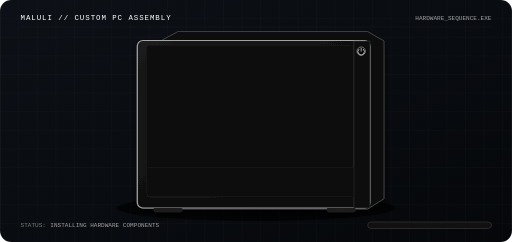
t = 0.00 s
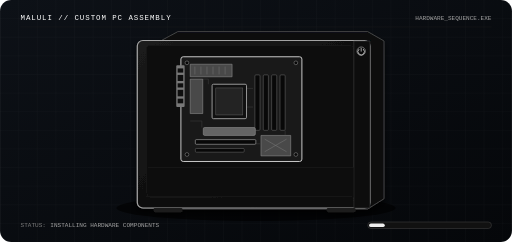
t = 1.67 s
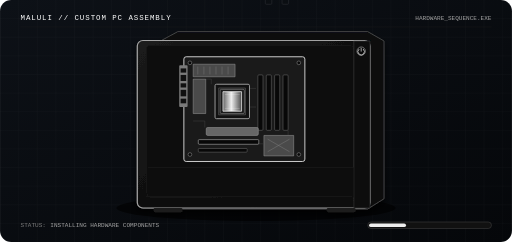
t = 3.33 s
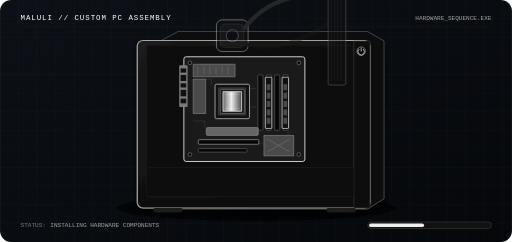
t = 5.00 s
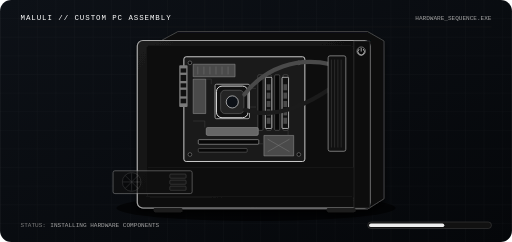
t = 6.67 s
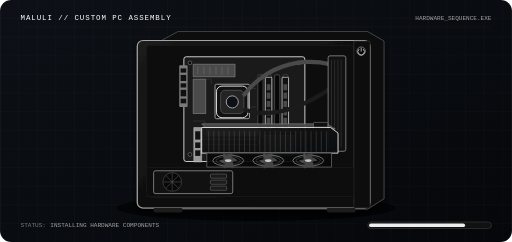
t = 8.33 s

The animated SVG that drew these frames (rendered in a browser with its animation timeline set to each time). Animation: 18 SMIL elements (animate=12,animateTransform=6); frames cover the first 8.33 s, repeats indefinitely.

<svg xmlns="http://www.w3.org/2000/svg"
     width="1100"
     height="520"
     viewBox="0 0 1100 520"
     role="img"
     aria-label="Animated realistic custom PC assembly with liquid cooling">

  <defs>
    <linearGradient id="bg" x1="0" y1="0" x2="1" y2="1">
      <stop offset="0%" stop-color="#0d1117"/>
      <stop offset="100%" stop-color="#05070a"/>
    </linearGradient>

    <linearGradient id="caseMetal" x1="0" y1="0" x2="1" y2="1">
      <stop offset="0%" stop-color="#1b1b1b"/>
      <stop offset="50%" stop-color="#101010"/>
      <stop offset="100%" stop-color="#070707"/>
    </linearGradient>

    <linearGradient id="steel" x1="0" y1="0" x2="1" y2="0">
      <stop offset="0%" stop-color="#666666"/>
      <stop offset="45%" stop-color="#eeeeee"/>
      <stop offset="100%" stop-color="#4a4a4a"/>
    </linearGradient>

    <linearGradient id="gpuBody" x1="0" y1="0" x2="1" y2="1">
      <stop offset="0%" stop-color="#1b1b1b"/>
      <stop offset="55%" stop-color="#101010"/>
      <stop offset="100%" stop-color="#080b0f"/>
    </linearGradient>

    <linearGradient id="glass" x1="0" y1="0" x2="1" y2="1">
      <stop offset="0%" stop-color="#ffffff" stop-opacity="0.08"/>
      <stop offset="55%" stop-color="#ffffff" stop-opacity="0.015"/>
      <stop offset="100%" stop-color="#ffffff" stop-opacity="0.06"/>
    </linearGradient>

    <filter id="shadow" x="-40%" y="-40%" width="180%" height="180%">
      <feDropShadow dx="0" dy="8" stdDeviation="7"
                    flood-color="#000000" flood-opacity="0.75"/>
    </filter>

    <filter id="glow" x="-70%" y="-70%" width="240%" height="240%">
      <feGaussianBlur stdDeviation="3" result="blur"/>
      <feMerge>
        <feMergeNode in="blur"/>
        <feMergeNode in="SourceGraphic"/>
      </feMerge>
    </filter>

    <path id="gpuBlade"
          d="M0,-18
             C8,-19 15,-13 15,-6
             C15,0 10,4 3,5
             C6,-3 6,-11 0,-18Z"/>
  </defs>

  <!-- Background -->
  <rect width="1100" height="520" rx="24" fill="url(#bg)"/>

  <!-- Hacker grid -->
  <g stroke="#ffffff" stroke-width="1" opacity="0.035">
    <path d="M0 40H1100 M0 80H1100 M0 120H1100 M0 160H1100
             M0 200H1100 M0 240H1100 M0 280H1100 M0 320H1100
             M0 360H1100 M0 400H1100 M0 440H1100 M0 480H1100"/>
    <path d="M40 0V520 M80 0V520 M120 0V520 M160 0V520
             M200 0V520 M240 0V520 M280 0V520 M320 0V520
             M360 0V520 M400 0V520 M440 0V520 M480 0V520
             M520 0V520 M560 0V520 M600 0V520 M640 0V520
             M680 0V520 M720 0V520 M760 0V520 M800 0V520
             M840 0V520 M880 0V520 M920 0V520 M960 0V520
             M1000 0V520 M1040 0V520 M1080 0V520"/>
  </g>

  <!-- Header -->
  <g font-family="Courier New, monospace">
    <text x="44" y="42" fill="#ffffff" font-size="16" letter-spacing="2">
      MALULI // CUSTOM PC ASSEMBLY
    </text>
    <text x="1056" y="42" text-anchor="end"
          fill="#a3a3a3" font-size="13">
      HARDWARE_SEQUENCE.EXE
    </text>
    <line x1="44" y1="58" x2="1056" y2="58" stroke="#1b1b1b"/>
  </g>

  <ellipse cx="550" cy="447" rx="300" ry="28"
           fill="#000000" opacity="0.65"/>

  <!-- Case -->
  <g filter="url(#shadow)">
    <path d="M345 88 L382 68 H790 L825 88 V427 L790 449 H345Z"
          fill="#07090c" stroke="#4a4a4a" stroke-width="2"/>

    <rect x="295" y="87" width="500" height="360" rx="12"
          fill="url(#caseMetal)" stroke="#a3a3a3" stroke-width="2.5"/>

    <rect x="315" y="98" width="445" height="325" rx="8"
          fill="#080808" stroke="#1b1b1b" stroke-width="1.5"/>

    <path d="M760 88 H795 V447 H760Z"
          fill="#111111" stroke="#4a4a4a"/>

    <path d="M316 360 H760 V423 H316Z"
          fill="#111111" stroke="#1b1b1b"/>

    <rect x="330" y="447" width="62" height="9" rx="3" fill="#1b1b1b"/>
    <rect x="702" y="447" width="62" height="9" rx="3" fill="#1b1b1b"/>
  </g>

  <!-- Motherboard -->
  <g opacity="0">
    <animate attributeName="opacity"
             values="0;0;1;1"
             keyTimes="0;0.06;0.14;1"
             dur="12s" repeatCount="indefinite"/>

    <animateTransform attributeName="transform"
                      type="translate"
                      values="-470 0;-470 0;0 0;0 0"
                      keyTimes="0;0.06;0.14;1"
                      dur="12s" repeatCount="indefinite"/>

    <rect x="395" y="122" width="260" height="225" rx="5"
          fill="#1a1a1a" stroke="#d8d8d8" stroke-width="2"/>

    <g fill="#080808" stroke="#a3a3a3">
      <circle cx="408" cy="135" r="4"/>
      <circle cx="642" cy="135" r="4"/>
      <circle cx="408" cy="332" r="4"/>
      <circle cx="642" cy="332" r="4"/>
    </g>

    <!-- Rear IO -->
    <rect x="385" y="140" width="18" height="90" rx="2" fill="#7a7a7a"/>
    <g fill="#101010">
      <rect x="388" y="147" width="12" height="9"/>
      <rect x="388" y="161" width="12" height="13"/>
      <rect x="388" y="179" width="12" height="9"/>
      <rect x="388" y="193" width="12" height="14"/>
      <rect x="388" y="212" width="12" height="10"/>
    </g>

    <!-- VRM heatsinks -->
    <path d="M415 138 H505 V165 H415Z"
          fill="#4a4a4a" stroke="#a3a3a3"/>
    <path d="M415 170 H442 V244 H415Z"
          fill="#4a4a4a" stroke="#a3a3a3"/>

    <g stroke="#a3a3a3" opacity="0.55">
      <line x1="425" y1="143" x2="425" y2="160"/>
      <line x1="438" y1="143" x2="438" y2="160"/>
      <line x1="451" y1="143" x2="451" y2="160"/>
      <line x1="464" y1="143" x2="464" y2="160"/>
      <line x1="477" y1="143" x2="477" y2="160"/>
      <line x1="490" y1="143" x2="490" y2="160"/>
    </g>

    <!-- CPU socket -->
    <rect x="462" y="181" width="74" height="74" rx="3"
          fill="#111111" stroke="#a3a3a3" stroke-width="2"/>
    <rect x="470" y="189" width="58" height="58"
          fill="#242424" stroke="#666666"/>

    <!-- RAM slots -->
    <g fill="#080808" stroke="#7a7a7a">
      <rect x="554" y="161" width="11" height="119" rx="2"/>
      <rect x="572" y="161" width="11" height="119" rx="2"/>
      <rect x="590" y="161" width="11" height="119" rx="2"/>
      <rect x="608" y="161" width="11" height="119" rx="2"/>
    </g>

    <!-- Chipset -->
    <path d="M567 291 H631 V335 H567Z"
          fill="#4a4a4a" stroke="#a3a3a3"/>
    <path d="M575 299 L622 326 M575 326 L622 299"
          stroke="#a3a3a3" opacity="0.6"/>

    <!-- M.2 -->
    <rect x="443" y="274" width="112" height="17" rx="3"
          fill="#666666" stroke="#a3a3a3"/>

    <!-- PCIe slots -->
    <rect x="426" y="300" width="130" height="10" rx="2"
          fill="#080808" stroke="#d8d8d8"/>
    <rect x="426" y="319" width="105" height="8" rx="2"
          fill="#080808" stroke="#7a7a7a"/>

    <g stroke="#a3a3a3" stroke-width="1"
       fill="none" opacity="0.3">
      <path d="M442 170 H454 V181"/>
      <path d="M536 190 H550"/>
      <path d="M536 230 H550"/>
      <path d="M619 280 V290"/>
      <path d="M555 309 H565"/>
      <path d="M415 260 H440 V274"/>
    </g>
  </g>

  <!-- CPU -->
  <g opacity="0">
    <animate attributeName="opacity"
             values="0;0;1;1"
             keyTimes="0;0.17;0.23;1"
             dur="12s" repeatCount="indefinite"/>

    <animateTransform attributeName="transform"
                      type="translate"
                      values="0 -280;0 -280;0 0;0 0"
                      keyTimes="0;0.17;0.23;1"
                      dur="12s" repeatCount="indefinite"/>

    <rect x="473" y="192" width="52" height="52" rx="3"
          fill="#1b1b1b" stroke="#a3a3a3"/>

    <path d="M479 197 H519 V239 H479Z"
          fill="url(#steel)" stroke="#ffffff" stroke-width="1.5"/>

    <g stroke="#ffffff" opacity="0.4">
      <line x1="483" y1="203" x2="515" y2="203"/>
      <line x1="483" y1="233" x2="515" y2="233"/>
    </g>
  </g>

  <!-- RAM -->
  <g opacity="0">
    <animate attributeName="opacity"
             values="0;0;1;1"
             keyTimes="0;0.27;0.34;1"
             dur="12s" repeatCount="indefinite"/>

    <animateTransform attributeName="transform"
                      type="translate"
                      values="0 -300;0 -300;0 0;0 0"
                      keyTimes="0;0.27;0.34;1"
                      dur="12s" repeatCount="indefinite"/>

    <g>
      <rect x="570" y="166" width="14" height="110" rx="2"
            fill="#111111" stroke="#eeeeee" stroke-width="1.5"/>
      <g fill="#4a4a4a">
        <rect x="573" y="181" width="8" height="13"/>
        <rect x="573" y="199" width="8" height="13"/>
        <rect x="573" y="217" width="8" height="13"/>
        <rect x="573" y="235" width="8" height="13"/>
        <rect x="573" y="253" width="8" height="13"/>
      </g>
    </g>

    <g>
      <rect x="606" y="166" width="14" height="110" rx="2"
            fill="#111111" stroke="#eeeeee" stroke-width="1.5"/>
      <g fill="#4a4a4a">
        <rect x="609" y="181" width="8" height="13"/>
        <rect x="609" y="199" width="8" height="13"/>
        <rect x="609" y="217" width="8" height="13"/>
        <rect x="609" y="235" width="8" height="13"/>
        <rect x="609" y="253" width="8" height="13"/>
      </g>
    </g>
  </g>

  <!-- Water cooling -->
  <g opacity="0">
    <animate attributeName="opacity"
             values="0;0;1;1"
             keyTimes="0;0.38;0.47;1"
             dur="12s" repeatCount="indefinite"/>

    <animateTransform attributeName="transform"
                      type="translate"
                      values="0 -240;0 -240;0 0;0 0"
                      keyTimes="0;0.38;0.47;1"
                      dur="12s" repeatCount="indefinite"/>

    <!-- Pump block -->
    <rect x="465" y="185" width="68" height="68" rx="12"
          fill="#111111" stroke="#eeeeee" stroke-width="2"/>

    <rect x="474" y="194" width="50" height="50" rx="9"
          fill="#242424" stroke="#7a7a7a"/>

    <circle cx="499" cy="219" r="13"
            fill="#0d1117" stroke="#d8d8d8" stroke-width="1.5"/>

    <!-- Tubes -->
    <path d="M525 203 C570 145 638 122 710 138"
          fill="none" stroke="#4a4a4a"
          stroke-width="9" stroke-linecap="round"/>

    <path d="M526 236 C585 255 651 230 710 190"
          fill="none" stroke="#1b1b1b"
          stroke-width="9" stroke-linecap="round"/>

    <!-- Radiator -->
    <rect x="705" y="120" width="38" height="205" rx="4"
          fill="#111111" stroke="#a3a3a3" stroke-width="1.5"/>

    <g stroke="#4a4a4a">
      <line x1="712" y1="128" x2="712" y2="317"/>
      <line x1="719" y1="128" x2="719" y2="317"/>
      <line x1="726" y1="128" x2="726" y2="317"/>
      <line x1="733" y1="128" x2="733" y2="317"/>
    </g>
  </g>

  <!-- PSU on the left -->
  <g opacity="0">
    <animate attributeName="opacity"
             values="0;0;1;1"
             keyTimes="0;0.51;0.58;1"
             dur="12s" repeatCount="indefinite"/>

    <animateTransform attributeName="transform"
                      type="translate"
                      values="-250 0;-250 0;0 0;0 0"
                      keyTimes="0;0.51;0.58;1"
                      dur="12s" repeatCount="indefinite"/>

    <rect x="330" y="367" width="170" height="49" rx="4"
          fill="#111111" stroke="#a3a3a3" stroke-width="1.5"/>

    <circle cx="370" cy="391" r="20"
            fill="#080808" stroke="#666666"/>

    <g stroke="#666666">
      <line x1="356" y1="377" x2="384" y2="405"/>
      <line x1="384" y1="377" x2="356" y2="405"/>
      <line x1="351" y1="391" x2="389" y2="391"/>
      <line x1="370" y1="372" x2="370" y2="410"/>
    </g>

    <g fill="#1b1b1b" stroke="#7a7a7a">
      <rect x="452" y="374" width="35" height="9" rx="2"/>
      <rect x="452" y="387" width="35" height="9" rx="2"/>
      <rect x="452" y="400" width="35" height="9" rx="2"/>
    </g>
  </g>

  <!-- GPU -->
  <g opacity="0">
    <animate attributeName="opacity"
             values="0;0;1;1"
             keyTimes="0;0.62;0.70;1"
             dur="12s"
             repeatCount="indefinite"/>

    <animateTransform attributeName="transform"
                      type="translate"
                      values="520 0;520 0;0 0;0 0"
                      keyTimes="0;0.62;0.70;1"
                      dur="12s"
                      repeatCount="indefinite"/>

    <!-- Rear expansion bracket -->
    <path d="M380 274 H397 V348 H380Z"
          fill="#a3a3a3"
          stroke="#d8d8d8"/>

    <g fill="#111111">
      <rect x="383" y="282" width="11" height="18"/>
      <rect x="383" y="306" width="11" height="12"/>
      <rect x="383" y="323" width="11" height="12"/>
    </g>

    <!-- Visible backplate -->
    <path d="M397 266 H666 L684 277 H407Z"
          fill="#4a4a4a"
          stroke="#a3a3a3"/>

    <!-- GPU body -->
    <path d="M397 274
             H674
             L690 286
             V329
             H397Z"
          fill="url(#gpuBody)"
          stroke="#eeeeee"
          stroke-width="2"/>

    <!-- Side heatsink fins -->
    <g stroke="#666666" stroke-width="1" opacity="0.85">
      <line x1="412" y1="282" x2="412" y2="326"/>
      <line x1="423" y1="282" x2="423" y2="326"/>
      <line x1="434" y1="282" x2="434" y2="326"/>
      <line x1="445" y1="282" x2="445" y2="326"/>
      <line x1="456" y1="282" x2="456" y2="326"/>
      <line x1="467" y1="282" x2="467" y2="326"/>
      <line x1="478" y1="282" x2="478" y2="326"/>
      <line x1="489" y1="282" x2="489" y2="326"/>
      <line x1="500" y1="282" x2="500" y2="326"/>
      <line x1="511" y1="282" x2="511" y2="326"/>
      <line x1="522" y1="282" x2="522" y2="326"/>
      <line x1="533" y1="282" x2="533" y2="326"/>
      <line x1="544" y1="282" x2="544" y2="326"/>
      <line x1="555" y1="282" x2="555" y2="326"/>
      <line x1="566" y1="282" x2="566" y2="326"/>
      <line x1="577" y1="282" x2="577" y2="326"/>
      <line x1="588" y1="282" x2="588" y2="326"/>
      <line x1="599" y1="282" x2="599" y2="326"/>
      <line x1="610" y1="282" x2="610" y2="326"/>
      <line x1="621" y1="282" x2="621" y2="326"/>
      <line x1="632" y1="282" x2="632" y2="326"/>
      <line x1="643" y1="282" x2="643" y2="326"/>
      <line x1="654" y1="282" x2="654" y2="326"/>
      <line x1="665" y1="282" x2="665" y2="326"/>
    </g>

    <!-- Neutral PCIe connector -->
    <path d="M430 329 H530 V336 H490 L483 341 H430Z"
          fill="#cfcfcf"/>

    <!-- Fan tray on the underside -->
    <path d="M408 329 H676 V359 H408Z"
          fill="#080808"
          stroke="#7a7a7a"
          stroke-width="1.5"/>

    <!-- Static underside fan 1 -->
    <g transform="translate(454 345)">
      <ellipse rx="33" ry="12"
               fill="#080808"
               stroke="#a3a3a3"
               stroke-width="1.5"/>
      <ellipse rx="26" ry="9"
               fill="none"
               stroke="#666666"/>
      <g fill="#4a4a4a">
        <path d="M0,-8 C8,-8 16,-5 20,0 C15,2 8,3 0,2Z"/>
        <path d="M0,-8 C8,-8 16,-5 20,0 C15,2 8,3 0,2Z" transform="rotate(60)"/>
        <path d="M0,-8 C8,-8 16,-5 20,0 C15,2 8,3 0,2Z" transform="rotate(120)"/>
        <path d="M0,-8 C8,-8 16,-5 20,0 C15,2 8,3 0,2Z" transform="rotate(180)"/>
        <path d="M0,-8 C8,-8 16,-5 20,0 C15,2 8,3 0,2Z" transform="rotate(240)"/>
        <path d="M0,-8 C8,-8 16,-5 20,0 C15,2 8,3 0,2Z" transform="rotate(300)"/>
      </g>
      <ellipse rx="7" ry="3" fill="#d8d8d8"/>
    </g>

    <!-- Static underside fan 2 -->
    <g transform="translate(540 345)">
      <ellipse rx="33" ry="12"
               fill="#080808"
               stroke="#a3a3a3"
               stroke-width="1.5"/>
      <ellipse rx="26" ry="9"
               fill="none"
               stroke="#666666"/>
      <g fill="#4a4a4a">
        <path d="M0,-8 C8,-8 16,-5 20,0 C15,2 8,3 0,2Z"/>
        <path d="M0,-8 C8,-8 16,-5 20,0 C15,2 8,3 0,2Z" transform="rotate(60)"/>
        <path d="M0,-8 C8,-8 16,-5 20,0 C15,2 8,3 0,2Z" transform="rotate(120)"/>
        <path d="M0,-8 C8,-8 16,-5 20,0 C15,2 8,3 0,2Z" transform="rotate(180)"/>
        <path d="M0,-8 C8,-8 16,-5 20,0 C15,2 8,3 0,2Z" transform="rotate(240)"/>
        <path d="M0,-8 C8,-8 16,-5 20,0 C15,2 8,3 0,2Z" transform="rotate(300)"/>
      </g>
      <ellipse rx="7" ry="3" fill="#d8d8d8"/>
    </g>

    <!-- Static underside fan 3 -->
    <g transform="translate(626 345)">
      <ellipse rx="33" ry="12"
               fill="#080808"
               stroke="#a3a3a3"
               stroke-width="1.5"/>
      <ellipse rx="26" ry="9"
               fill="none"
               stroke="#666666"/>
      <g fill="#4a4a4a">
        <path d="M0,-8 C8,-8 16,-5 20,0 C15,2 8,3 0,2Z"/>
        <path d="M0,-8 C8,-8 16,-5 20,0 C15,2 8,3 0,2Z" transform="rotate(60)"/>
        <path d="M0,-8 C8,-8 16,-5 20,0 C15,2 8,3 0,2Z" transform="rotate(120)"/>
        <path d="M0,-8 C8,-8 16,-5 20,0 C15,2 8,3 0,2Z" transform="rotate(180)"/>
        <path d="M0,-8 C8,-8 16,-5 20,0 C15,2 8,3 0,2Z" transform="rotate(240)"/>
        <path d="M0,-8 C8,-8 16,-5 20,0 C15,2 8,3 0,2Z" transform="rotate(300)"/>
      </g>
      <ellipse rx="7" ry="3" fill="#d8d8d8"/>
    </g>

    <!-- Empty GPU power socket, without cable -->
    <rect x="637" y="263" width="31" height="10" rx="2"
          fill="#111111"
          stroke="#a3a3a3"/>
  </g>

  <!-- Glass panel -->
  <g opacity="0">
    <animate attributeName="opacity"
             values="0;0;0.82;0.82"
             keyTimes="0;0.82;0.89;1"
             dur="12s" repeatCount="indefinite"/>

    <rect x="323" y="102" width="435" height="318" rx="8"
          fill="url(#glass)" stroke="#a3a3a3" stroke-width="1.5"/>

    <path d="M337 111 L470 111 L337 245Z"
          fill="#ffffff" opacity="0.035"/>

    <g fill="#d8d8d8">
      <circle cx="337" cy="116" r="3"/>
      <circle cx="744" cy="116" r="3"/>
      <circle cx="337" cy="406" r="3"/>
      <circle cx="744" cy="406" r="3"/>
    </g>
  </g>

  <!-- Power button -->
  <g>
    <circle cx="776" cy="110" r="9"
            fill="#080808" stroke="#a3a3a3" stroke-width="1.5"/>

    <path d="M776 104 V110 M771 106 A7 7 0 1 0 781 106"
          fill="none" stroke="#eeeeee"
          stroke-width="1.5" stroke-linecap="round"/>

    <circle cx="776" cy="110" r="15"
            fill="none" stroke="#ffffff"
            stroke-width="2" opacity="0"
            filter="url(#glow)">
      <animate attributeName="opacity"
               values="0;0;1;0.25;0.8"
               keyTimes="0;0.82;0.87;0.92;1"
               dur="12s" repeatCount="indefinite"/>
    </circle>
  </g>

  <!-- Interior light -->
  <rect x="320" y="99" width="443" height="326" rx="9"
        fill="none" stroke="#ffffff" stroke-width="2"
        opacity="0" filter="url(#glow)">
    <animate attributeName="opacity"
             values="0;0;0.45;0.12;0.28"
             keyTimes="0;0.84;0.89;0.94;1"
             dur="12s" repeatCount="indefinite"/>
  </rect>

  <!-- Status -->
  <g font-family="Courier New, monospace">
    <text x="44" y="488" fill="#7a7a7a" font-size="13">
      STATUS:
    </text>

    <text x="108" y="488" fill="#a3a3a3" font-size="13">
      INSTALLING HARDWARE COMPONENTS
      <animate attributeName="opacity"
               values="1;1;0;0"
               keyTimes="0;0.82;0.86;1"
               dur="12s" repeatCount="indefinite"/>
    </text>

    <text x="108" y="488"
          fill="#ffffff" font-size="13"
          letter-spacing="1.4" opacity="0"
          filter="url(#glow)">
      BUILD COMPLETE // SYSTEM ONLINE
      <animate attributeName="opacity"
               values="0;0;1;1"
               keyTimes="0;0.85;0.91;1"
               dur="12s" repeatCount="indefinite"/>
    </text>

    <rect x="790" y="477" width="266" height="14" rx="7"
          fill="#111111" stroke="#4a4a4a"/>

    <rect x="793" y="480" width="0" height="8" rx="4"
          fill="#eeeeee">
      <animate attributeName="width"
               values="0;0;34;65;98;132;170;208;236;260;260"
               keyTimes="0;0.05;0.14;0.23;0.34;0.47;0.58;0.70;0.80;0.87;1"
               dur="12s" repeatCount="indefinite"/>
    </rect>
  </g>
</svg>
